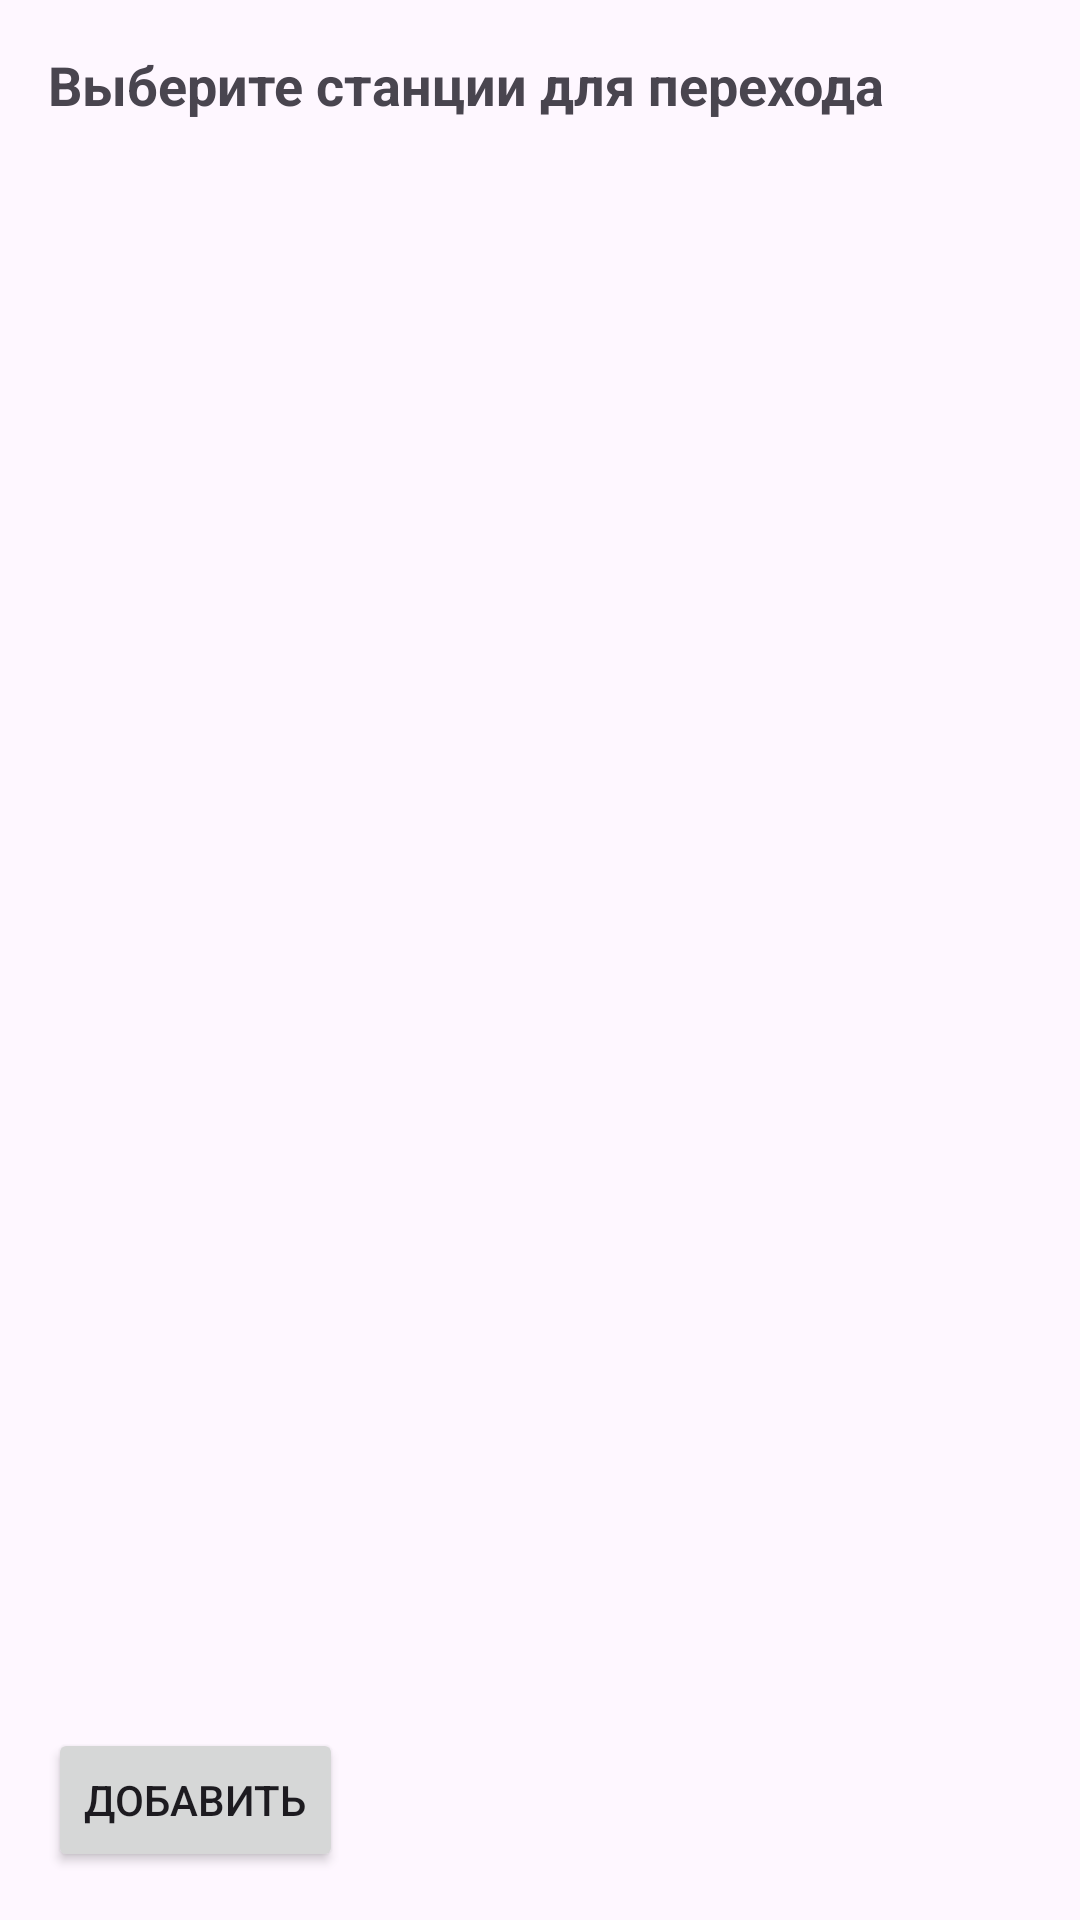

Produce the Android XML layout that renders to this screen, including the resource entries it uses.
<!-- AndroidManifest.xml: application theme Base.Theme.NIMetro -->
<!-- res/layout/dialog_add_transfer.xml -->
<?xml version="1.0" encoding="utf-8"?>
<androidx.constraintlayout.widget.ConstraintLayout xmlns:android="http://schemas.android.com/apk/res/android"
    xmlns:app="http://schemas.android.com/apk/res-auto"
    xmlns:tools="http://schemas.android.com/tools"
    android:layout_width="match_parent"
    android:layout_height="wrap_content"
    android:orientation="vertical"
    android:padding="16dp">

    <TextView
        android:id="@+id/textView"
        android:layout_width="wrap_content"
        android:layout_height="wrap_content"
        android:text="Выберите станции для перехода"
        android:textSize="18sp"
        android:textStyle="bold"
        app:layout_constraintStart_toStartOf="parent"
        app:layout_constraintTop_toTopOf="parent" />

    <androidx.recyclerview.widget.RecyclerView
        android:id="@+id/recyclerViewStations"
        android:layout_width="match_parent"
        android:layout_height="600dp"
        app:layout_constraintBottom_toTopOf="@+id/buttonAdd"
        app:layout_constraintEnd_toEndOf="parent"
        app:layout_constraintStart_toStartOf="parent"
        app:layout_constraintTop_toBottomOf="@+id/textView" />

    <Button
        android:id="@+id/buttonAdd"
        android:layout_width="wrap_content"
        android:layout_height="wrap_content"
        android:text="Добавить"
        app:layout_constraintBottom_toBottomOf="parent"
        app:layout_constraintStart_toStartOf="parent" />
</androidx.constraintlayout.widget.ConstraintLayout>
<!-- resources referenced by this layout -->
<resources>
  <style name="Base.Theme.NIMetro" parent="Theme.Material3.DayNight.NoActionBar">
          
          <item name="colorPrimary">@color/my_light_primary</item>
          <item name="colorPrimaryVariant">@color/my_light_primary_variant</item>
          <item name="colorOnPrimary">@color/my_light_on_primary</item>
          <item name="colorSecondary">@color/my_light_secondary</item>
          <item name="colorSecondaryVariant">@color/my_light_secondary_variant</item>
          <item name="colorOnSecondary">@color/my_light_on_secondary</item>
          <item name="colorBackground">@color/my_light_background</item>
          <item name="colorSurface">@color/my_light_surface</item>
          <item name="colorOnSurface">@color/my_light_on_surface</item>
          <item name="colorOnSurfaceVariant">@color/my_light_on_surface_variant</item>
          <item name="colorCloseIcon">@color/close_icon_color</item>
          <item name="colorError">@color/my_light_error</item>
          <item name="colorOnError">@color/my_light_on_error</item>
          
          <item name="colorControlHighlight">@color/my_light_on_surface</item>
      </style>
  <color name="my_light_primary">#1976D2</color>
  <color name="my_light_primary_variant">#1565C0</color>
  <color name="my_light_on_primary">#FFFFFF</color>
  <color name="my_light_secondary">#03DAC6</color>
  <color name="my_light_secondary_variant">#018786</color>
  <color name="my_light_on_secondary">#000000</color>
  <color name="my_light_background">#FFFFFF</color>
  <color name="my_light_surface">#FFFFFF</color>
  <color name="my_light_on_surface">#000000</color>
  <color name="my_light_on_surface_variant">#757575</color>
  <color name="close_icon_color">#000000</color>
  <color name="my_light_error">#B00020</color>
  <color name="my_light_on_error">#FFFFFF</color>
</resources>
